The GitHub repository feanored/astrostats-2025 contains a labelled image folder "dataset" with 2 categories: barred spiral galaxy, round smooth galaxy. Examples follow, each with its label.

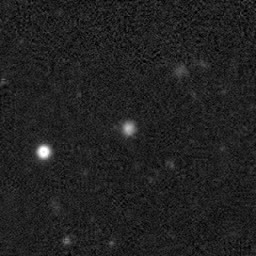
Label: barred spiral galaxy

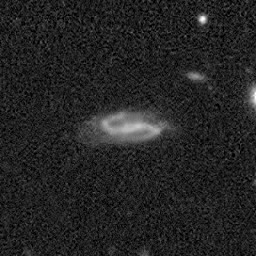
Label: round smooth galaxy

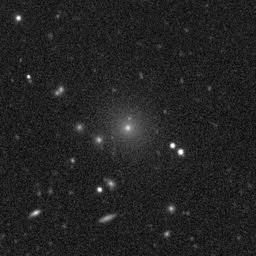
Label: barred spiral galaxy

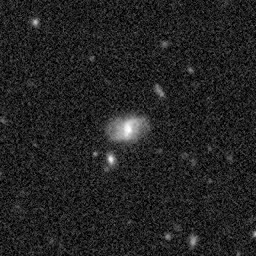
Label: round smooth galaxy

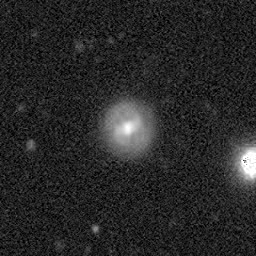
Label: barred spiral galaxy

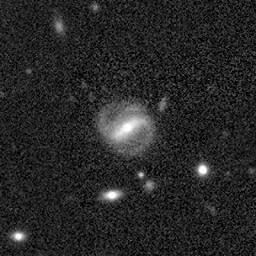
Label: round smooth galaxy
